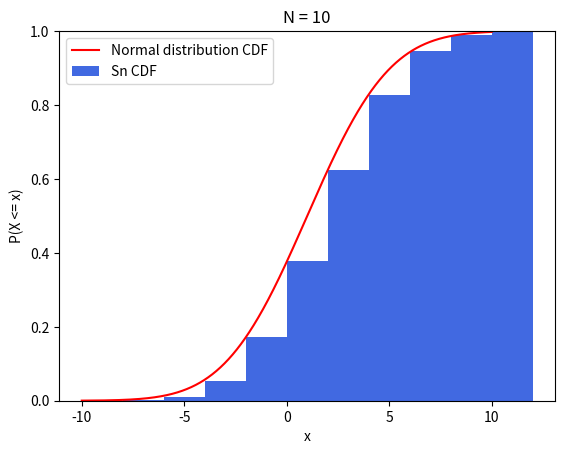

The matplotlib source for this figure: (Note: this script raises an exception after producing the figure.)
import math
import numpy as np
import scipy.stats as stats
import matplotlib.pyplot as plt
from matplotlib.backends.backend_pdf import PdfPages


with PdfPages("plots/exc2.pdf") as pdf:
    for n in [10, 15, 20, 25, 30, 100]:
        x = np.arange(0, n+1)
        cdf = stats.binom.cdf(x-1, n, .5)
        E = stats.binom.mean(n, .5)
        var = stats.binom.var(n, .5)

        # Sn is a linear transformation of Bin(n, .5)
        tr_x = 2 * x - n
        tr_cdf = cdf # cdf y stays the same
        tr_E = 2 * E - n
        tr_var = 4 * var

        # Approximating with normal distribution
        norm_x = np.linspace(-n, n, 1000)
        norm_cdf = stats.norm.cdf(norm_x-1, tr_E, math.sqrt(tr_var))

        plt.figure()
        plt.title('N = ' + str(n))
        plt.bar(tr_x, tr_cdf, width=np.diff(tr_x, prepend=tr_x[0]), align='edge', color='royalblue', label='Sn CDF')
        plt.plot(norm_x, norm_cdf, color='red', label='Normal distribution CDF')
        plt.ylim([0, 1])
        plt.xlabel('x')
        plt.ylabel('P(X <= x)')
        plt.legend()
        pdf.savefig()
        plt.close()
